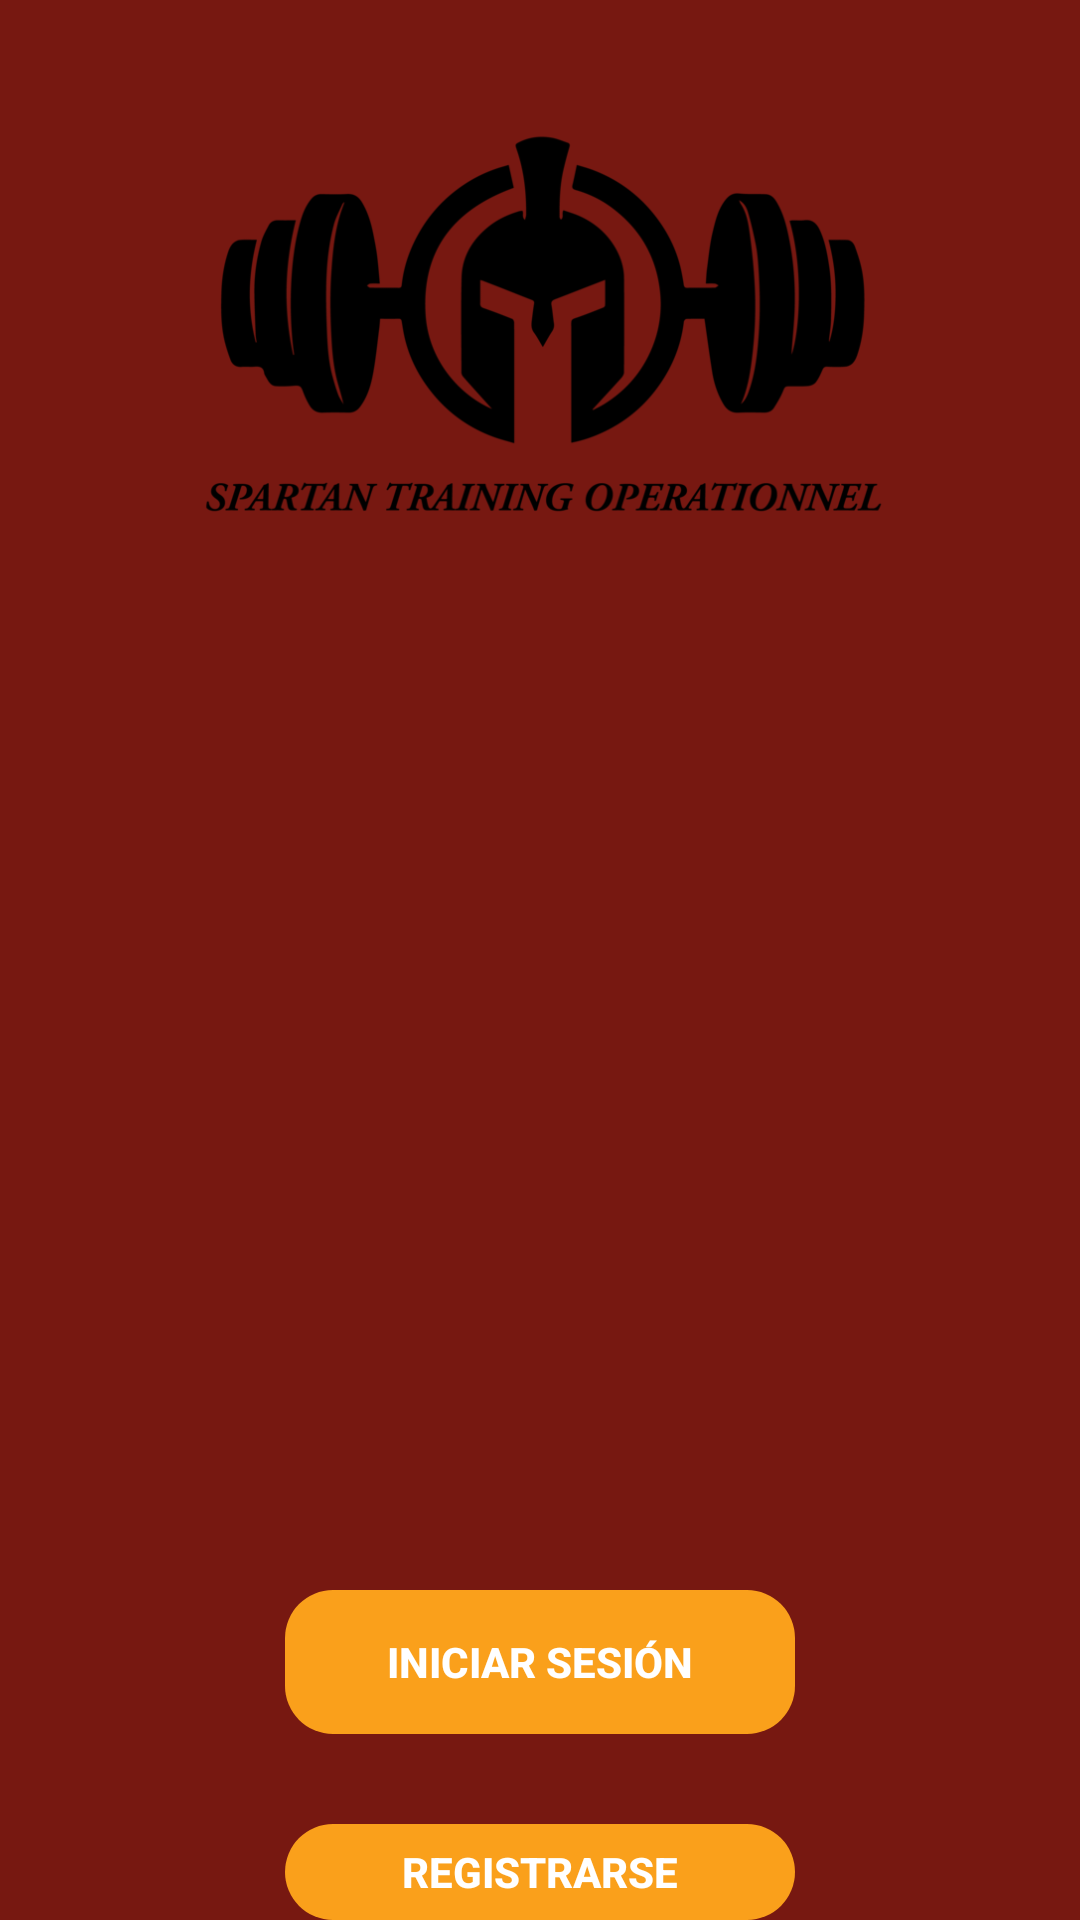

This screen was rendered from an Android layout file. Write that file and the resources it references.
<!-- AndroidManifest.xml: application theme Theme.RunConCola -->
<!-- res/layout/activity_main.xml -->
<?xml version="1.0" encoding="utf-8"?>
<LinearLayout xmlns:android="http://schemas.android.com/apk/res/android"
    xmlns:app="http://schemas.android.com/apk/res-auto"
    xmlns:tools="http://schemas.android.com/tools"
    android:layout_width="match_parent"
    android:layout_height="match_parent"
    android:orientation="vertical"
    android:background="@color/principal_red"
    tools:context=".activity.MainActivity">

    <ImageView
        android:layout_width="wrap_content"
        android:layout_height="@dimen/X200X"
        android:layout_gravity="top"
        android:layout_marginTop="@dimen/X10X"
        android:src="@drawable/logo2" />

    <ImageView
        android:layout_width="wrap_content"
        android:layout_height="@dimen/X280X"
        android:layout_gravity="center"
        android:layout_marginTop="@dimen/X10X"
        android:src="@drawable/muscleman5" />

    <androidx.appcompat.widget.AppCompatButton
        android:id="@+id/button_login"
        android:layout_width="@dimen/X170X"
        android:layout_height="wrap_content"
        android:backgroundTint="@color/main_button"
        android:background="@drawable/button_style"
        android:layout_marginTop="@dimen/X30X"
        android:text="@string/button_into_login"
        android:textStyle="bold"
        android:layout_gravity="center"
        android:textColor="@color/white" />

    <androidx.appcompat.widget.AppCompatButton
        android:id="@+id/button_register"
        android:layout_width="@dimen/X170X"
        android:layout_height="wrap_content"
        android:backgroundTint="@color/main_button"
        android:background="@drawable/button_style"
        android:layout_marginTop="@dimen/X30X"
        android:text="@string/button_into_register"
        android:textStyle="bold"
        android:layout_gravity="center"
        android:textColor="@color/white" />

</LinearLayout>
<!-- resources referenced by this layout -->
<resources>
  <color name="main_button">#FAA01B</color>
  <color name="principal_red">#771811</color>
  <color name="white">#FFFFFFFF</color>
  <dimen name="X10X">10dp</dimen>
  <dimen name="X170X">170dp</dimen>
  <dimen name="X200X">200dp</dimen>
  <dimen name="X280X">280dp</dimen>
  <dimen name="X30X">30dp</dimen>
  <!-- drawable button_style (drawable) -->
  <?xml version="1.0" encoding="utf-8"?>
  <shape xmlns:android="http://schemas.android.com/apk/res/android"
      android:shape="rectangle">
      <corners
          android:radius="16dp" />
      <stroke
          android:color="@color/white"
          android:width="0dp"
          />
  
  </shape>
  <!-- drawable logo2: png bitmap (drawable, 35182 bytes) -->
  <string name="button_into_login">Iniciar sesión</string>
  <string name="button_into_register">Registrarse</string>
  <style name="Theme.RunConCola" parent="Theme.MaterialComponents.DayNight.NoActionBar">
          
          <item name="colorPrimary">#2E2D2D</item>
          <item name="colorPrimaryVariant">@color/purple_700</item>
          <item name="colorOnPrimary">@color/white</item>
          
          <item name="colorSecondary">@color/teal_200</item>
          <item name="colorSecondaryVariant">@color/teal_700</item>
          <item name="colorOnSecondary">@color/black</item>
          
          <item name="android:statusBarColor">#2E2D2D</item>
          
      </style>
  <color name="purple_700">#FF3700B3</color>
  <color name="teal_200">#FF03DAC5</color>
  <color name="teal_700">#FF018786</color>
  <color name="black">#FF000000</color>
</resources>
